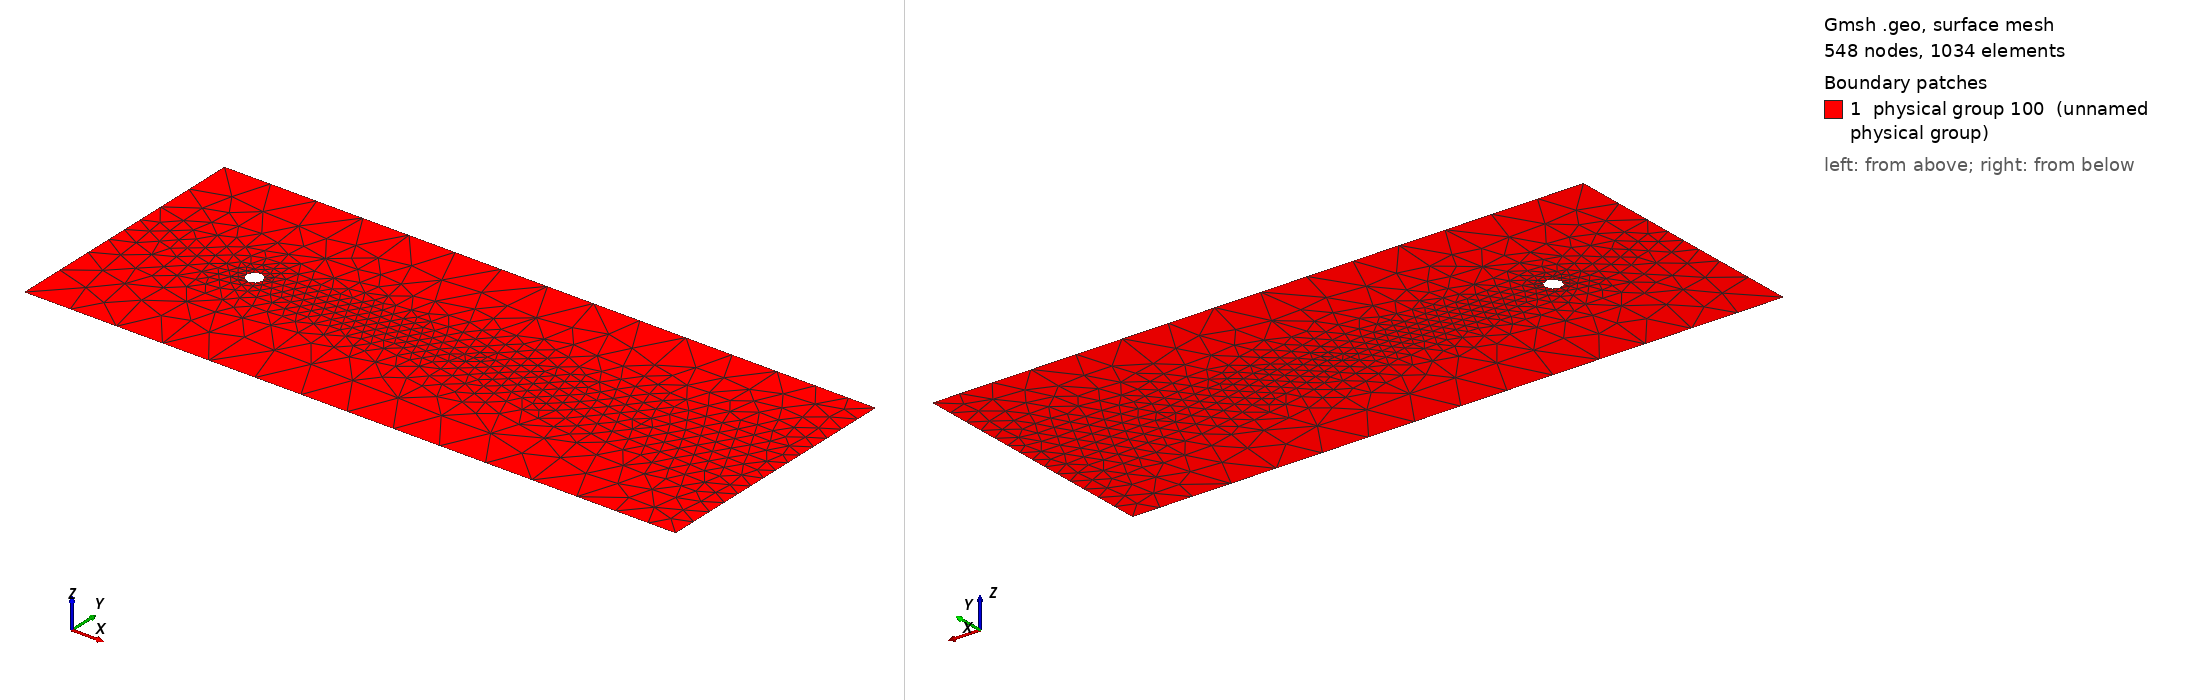

Gmsh geometry script, surface-meshed: 548 nodes, 1034 surface elements. Boundary patches (legend numbers): 1 physical group 100 (unnamed physical group). Left view from above one corner, right view from below the opposite corner. Legend entries are the model's physical surfaces. The drawing asked Gmsh for element sizes between 1% and 20% of the model's largest extent; the script's own settings can give other sizes.

=== von-karman-tri.geo (drawn) ===
//
r = 0.5;
x0 = -8;
x1 = 32.0;

y0 = -8.0;
y1 =  8.0;

// Create outbox
Point(1) = {x0, y0, 0.0, 3.0};
Point(2) = {x1, y0, 0.0, 3.0};
Point(3) = {x1, y1, 0.0, 3.0};
Point(4) = {x0, y1, 0.0, 3.0};

Line(21) = {1,2};
Line(22) = {2,3};
Line(23) = {3,4};
Line(24) = {4,1};

Line Loop(40) = {21,22,23,24};

// Create cylinder
Point(10) = {0.0, 0.0, 0.0, 1.0};

Point(11) = {0.0,  -r, 0.0, 0.2};
Point(12) = {  r, 0.0, 0.0, 0.2};
Point(13) = {0.0,   r, 0.0, 0.2};
Point(14) = { -r, 0.0, 0.0, 0.2};

Circle(31) = {11,10,12};
Circle(32) = {12,10,13};
Circle(33) = {13,10,14};
Circle(34) = {14,10,11};

Line Loop(50) = {31,32,33,34};

// Domain
Surface(100) = {40,50};

Physical Surface(100) = {100};
Physical Line(1) = {24};
Physical Line(2) = {21, 23};
Physical Line(3) = {31,32,33,34};
Physical Line(4) = {22};

//Recombine Surface {100};
//Mesh.Algorithm = 8;

// Mesh
Field[1] = MathEval;
Field[1].F = "(0.1 + ((7-0.2*x)/64)*y*y) + (1.3-tanh(0.1*(x+8))+0.02*x)";
Background Field = 1;
